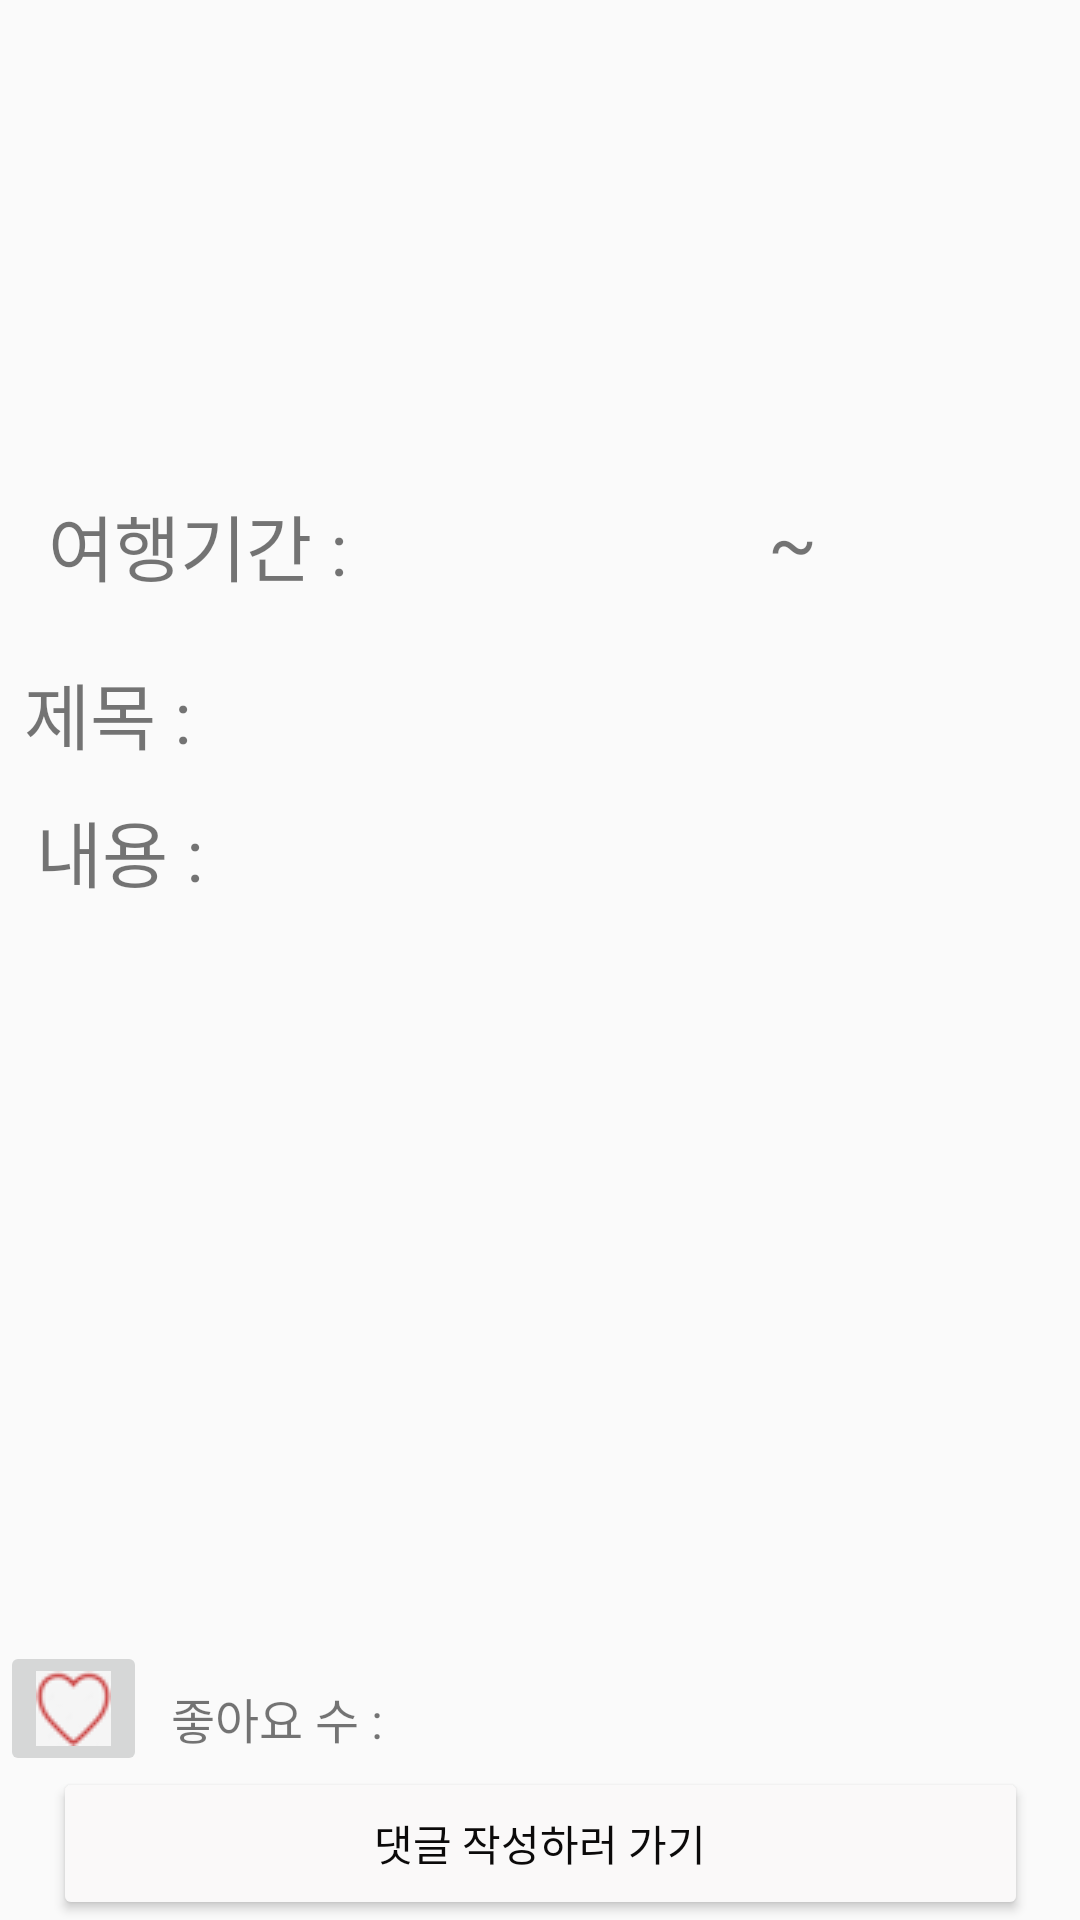

Produce the Android XML layout that renders to this screen, including the resource entries it uses.
<!-- AndroidManifest.xml: application theme Theme.Wooda -->
<!-- res/layout/border_size.xml -->
<?xml version="1.0" encoding="utf-8"?>
<androidx.constraintlayout.widget.ConstraintLayout xmlns:android="http://schemas.android.com/apk/res/android"
    xmlns:app="http://schemas.android.com/apk/res-auto"
    xmlns:tools="http://schemas.android.com/tools"
    android:layout_width="match_parent"
    android:layout_height="490dp">

    <androidx.viewpager2.widget.ViewPager2
        android:id="@+id/img"
        android:layout_width="413dp"
        android:layout_height="144dp"
        android:layout_marginTop="4dp"
        app:layout_constraintEnd_toEndOf="parent"
        app:layout_constraintHorizontal_bias="0.0"
        app:layout_constraintStart_toStartOf="parent"
        app:layout_constraintTop_toTopOf="parent" />

    <TextView
        android:id="@+id/listContent"
        android:layout_width="309dp"
        android:layout_height="99dp"
        android:layout_marginStart="96dp"
        android:layout_marginTop="24dp"
        android:textSize="24sp"
        app:layout_constraintStart_toStartOf="parent"
        app:layout_constraintTop_toBottomOf="@+id/textView2" />

    <TextView
        android:id="@+id/textView2"
        android:layout_width="70dp"
        android:layout_height="34dp"
        android:layout_marginStart="8dp"
        android:layout_marginTop="20dp"
        android:text="제목 : "
        android:textSize="24sp"
        app:layout_constraintStart_toStartOf="parent"
        app:layout_constraintTop_toBottomOf="@+id/textView" />

    <TextView
        android:id="@+id/listTitle"
        android:layout_width="310dp"
        android:layout_height="35dp"
        android:layout_marginTop="20dp"
        android:textSize="24sp"
        app:layout_constraintEnd_toEndOf="parent"
        app:layout_constraintHorizontal_bias="0.869"
        app:layout_constraintStart_toEndOf="@+id/textView2"
        app:layout_constraintTop_toBottomOf="@+id/listSdate" />

    <TextView
        android:id="@+id/textView3"
        android:layout_width="70dp"
        android:layout_height="34dp"
        android:layout_marginStart="12dp"
        android:layout_marginTop="12dp"
        android:text="내용 : "
        android:textSize="24sp"
        app:layout_constraintStart_toStartOf="parent"
        app:layout_constraintTop_toBottomOf="@+id/textView2" />

    <TextView
        android:id="@+id/txtNum"
        android:layout_width="25dp"
        android:layout_height="22dp"
        tools:ignore="MissingConstraints"
        tools:layout_editor_absoluteX="5dp"
        tools:layout_editor_absoluteY="342dp" />

    <TextView
        android:id="@+id/listEdate"
        android:layout_width="124dp"
        android:layout_height="32dp"
        android:layout_marginTop="12dp"
        android:textSize="24sp"
        app:layout_constraintEnd_toEndOf="parent"
        app:layout_constraintHorizontal_bias="1.0"
        app:layout_constraintStart_toStartOf="parent"
        app:layout_constraintTop_toBottomOf="@+id/img" />

    <TextView
        android:id="@+id/listSdate"
        android:layout_width="112dp"
        android:layout_height="38dp"
        android:layout_marginTop="12dp"
        android:layout_marginEnd="4dp"
        android:textSize="24sp"
        app:layout_constraintEnd_toStartOf="@+id/textView5"
        app:layout_constraintTop_toBottomOf="@+id/img" />

    <TextView
        android:id="@+id/textView5"
        android:layout_width="27dp"
        android:layout_height="32dp"
        android:layout_marginStart="256dp"
        android:layout_marginTop="4dp"
        android:text="~"
        android:textSize="24sp"
        app:layout_constraintStart_toStartOf="parent"
        app:layout_constraintTop_toTopOf="@+id/listSdate" />

    <TextView
        android:id="@+id/textView"
        android:layout_width="110dp"
        android:layout_height="36dp"
        android:layout_marginStart="16dp"
        android:layout_marginTop="4dp"
        android:text="여행기간 : "
        android:textSize="24sp"
        app:layout_constraintStart_toStartOf="parent"
        app:layout_constraintTop_toTopOf="@+id/listSdate" />

    <ImageButton
        android:id="@+id/btnLove"
        android:layout_width="wrap_content"
        android:layout_height="wrap_content"
        android:layout_marginBottom="48dp"
        app:layout_constraintBottom_toBottomOf="parent"
        app:layout_constraintStart_toStartOf="parent"
        app:srcCompat="@drawable/not_love" />

    <Button
        android:id="@+id/btnReply"
        android:layout_width="325dp"
        android:layout_height="51dp"
        android:backgroundTint="#FAF9F9"
        android:text="댓글 작성하러 가기"
        android:textColor="#0B0A0A"
        app:layout_constraintBottom_toBottomOf="parent"
        app:layout_constraintEnd_toEndOf="parent"
        app:layout_constraintStart_toStartOf="parent" />

    <TextView
        android:id="@+id/textView9"
        android:layout_width="72dp"
        android:layout_height="23dp"
        android:layout_marginStart="8dp"
        android:layout_marginBottom="56dp"
        android:text="좋아요 수 : "
        android:textSize="16sp"
        app:layout_constraintBottom_toBottomOf="parent"
        app:layout_constraintStart_toEndOf="@+id/btnLove" />

    <TextView
        android:id="@+id/txtTotalLove"
        android:layout_width="72dp"
        android:layout_height="23dp"
        android:layout_marginStart="12dp"
        android:layout_marginBottom="56dp"
        android:textSize="16sp"
        app:layout_constraintBottom_toBottomOf="parent"
        app:layout_constraintEnd_toEndOf="parent"
        app:layout_constraintHorizontal_bias="0.0"
        app:layout_constraintStart_toEndOf="@+id/textView9" />

</androidx.constraintlayout.widget.ConstraintLayout>
<!-- resources referenced by this layout -->
<resources>
  <!-- drawable not_love: png bitmap (drawable-v24, 976 bytes) -->
  <style name="Theme.Wooda" parent="Theme.AppCompat.Light">
          
          <item name="colorPrimary">@color/purple_500</item>
          <item name="colorPrimaryVariant">@color/purple_700</item>
          <item name="colorOnPrimary">@color/white</item>
          
          <item name="colorSecondary">@color/teal_200</item>
          <item name="colorSecondaryVariant">@color/teal_700</item>
          <item name="colorOnSecondary">@color/black</item>
          
          <item name="android:statusBarColor">?attr/colorPrimaryVariant</item>
          
      </style>
  <!-- not gathered from this repository: default colours our renderer supplied (Android Studio template values) -->
  <color name="purple_500">#FF6200EE</color>
  <color name="purple_700">#FF3700B3</color>
  <color name="teal_200">#FF03DAC5</color>
  <color name="teal_700">#FF018786</color>
  <color name="black">#FF000000</color>
  <color name="white">#FFFFFFFF</color>
</resources>
